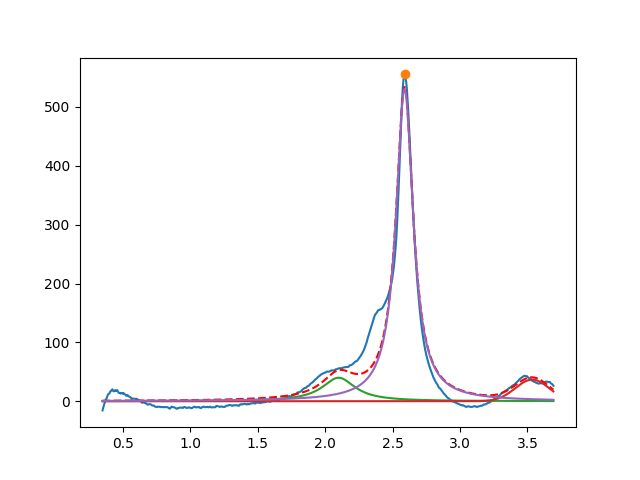

Values plotted in this chart, from the file beside it:
2.099999999999999645e+00, 3.999999999999999289e+01, 2.999999999999999334e-01, 6.660423612170155476e-27
3.535500038084427032e+00, 3.674768096648200100e+01, 2.949289619192354550e-01, 9.999999999999998890e-01
2.589001013746464963e+00, 5.306741565640886620e+02, 1.548149192155487686e-01, 9.405548595851420043e-30
